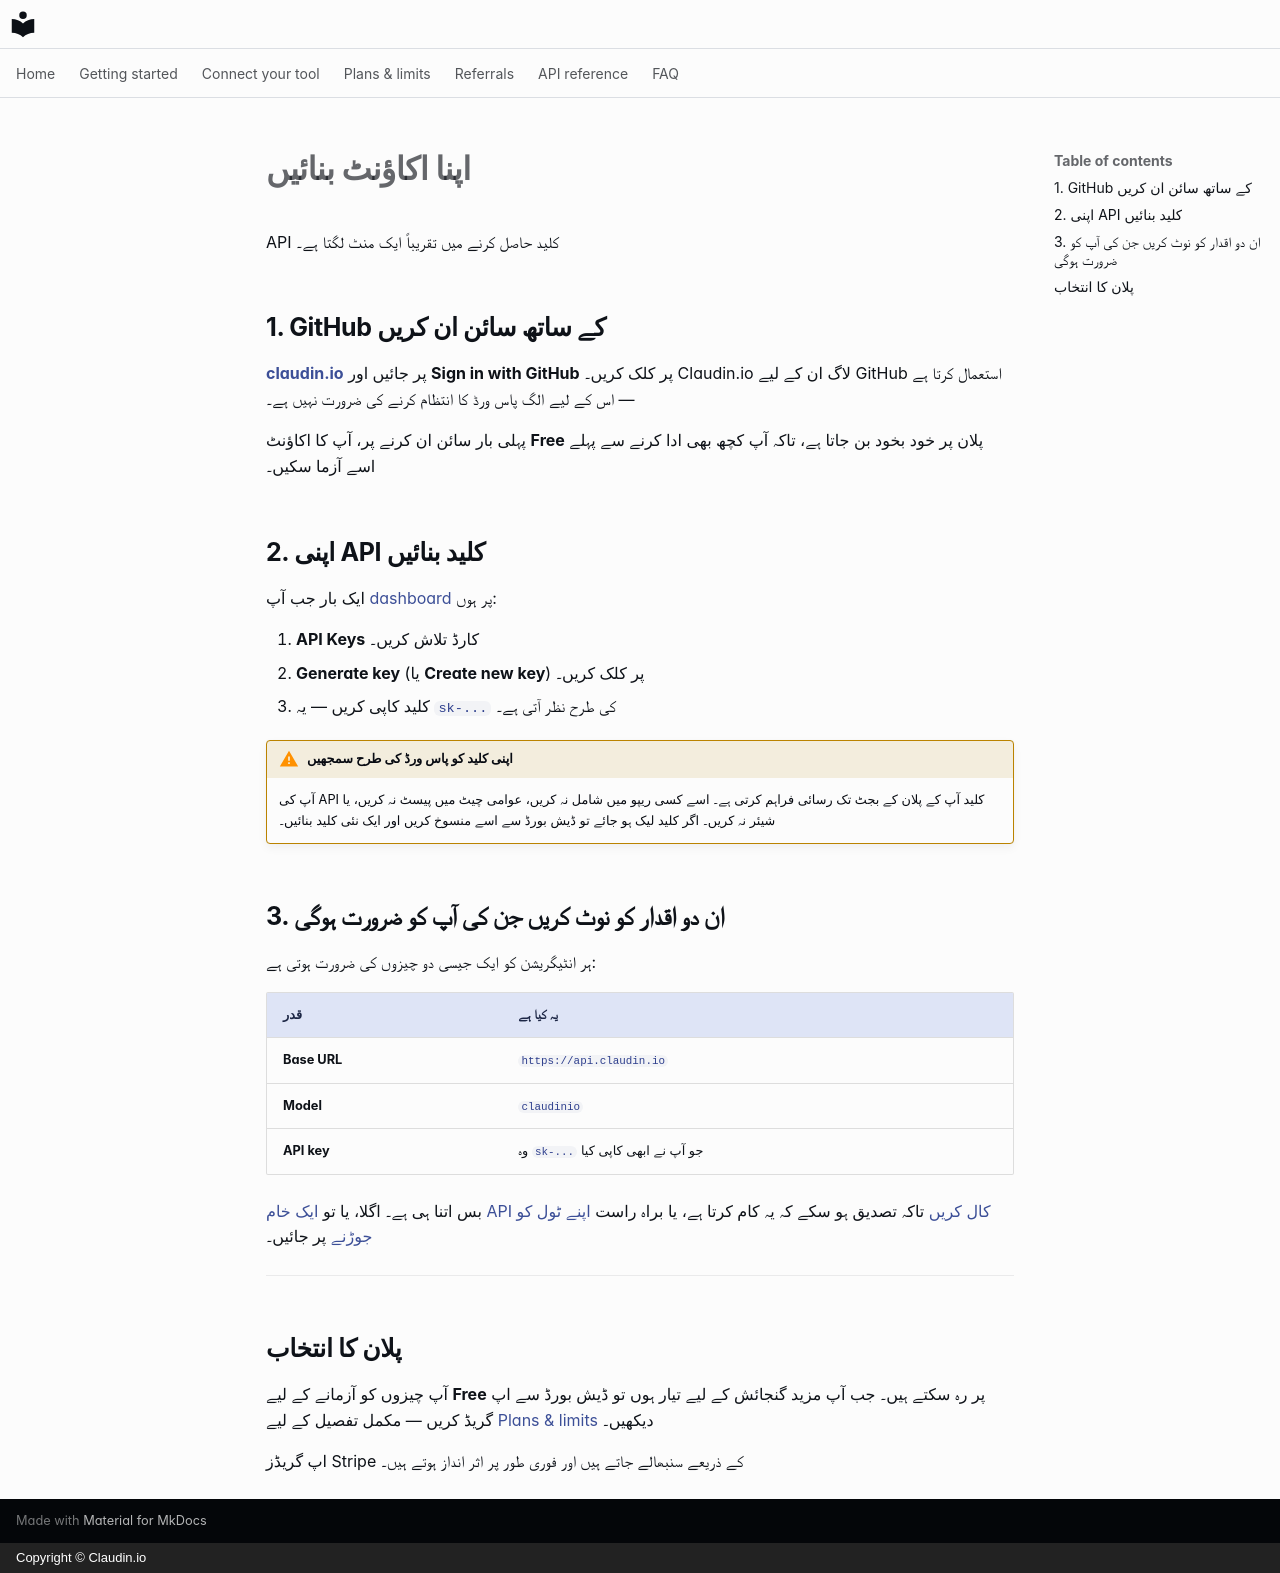

repository: claudin-io/docs · page: getting-started/account.ur/index.html · generator: mkdocs · copyright: Copyright © Claudin.io

# اپنا اکاؤنٹ بنائیں

API کلید حاصل کرنے میں تقریباً ایک منٹ لگتا ہے۔

## 1. GitHub کے ساتھ سائن ان کریں

**[claudin.io](https://claudin.io)** پر جائیں اور **Sign in with GitHub** پر کلک کریں۔
Claudin.io لاگ ان کے لیے GitHub استعمال کرتا ہے — اس کے لیے الگ پاس ورڈ کا انتظام کرنے کی ضرورت نہیں ہے۔

پہلی بار سائن ان کرنے پر، آپ کا اکاؤنٹ **Free** پلان پر خود بخود بن جاتا ہے، تاکہ آپ کچھ بھی ادا کرنے سے پہلے اسے آزما سکیں۔

## 2. اپنی API کلید بنائیں

ایک بار جب آپ [dashboard](https://claudin.io/dashboard) پر ہوں:

1. **API Keys** کارڈ تلاش کریں۔
2. **Generate key** (یا **Create new key**) پر کلک کریں۔
3. کلید کاپی کریں — یہ `sk-...` کی طرح نظر آتی ہے۔

!!! warning "اپنی کلید کو پاس ورڈ کی طرح سمجھیں"
    آپ کی API کلید آپ کے پلان کے بجٹ تک رسائی فراہم کرتی ہے۔ اسے کسی ریپو میں شامل نہ کریں،
    عوامی چیٹ میں پیسٹ نہ کریں، یا شیئر نہ کریں۔ اگر کلید لیک ہو جائے تو ڈیش بورڈ سے
    اسے منسوخ کریں اور ایک نئی کلید بنائیں۔

## 3. ان دو اقدار کو نوٹ کریں جن کی آپ کو ضرورت ہوگی

ہر انٹیگریشن کو ایک جیسی دو چیزوں کی ضرورت ہوتی ہے:

| قدر | یہ کیا ہے |
| --- | --- |
| **Base URL** | `https://api.claudin.io` |
| **Model** | `claudinio` |
| **API key** | وہ `sk-...` جو آپ نے ابھی کاپی کیا |

بس اتنا ہی ہے۔ اگلا، یا تو [ایک خام API کال کریں](first-call.md) تاکہ تصدیق ہو سکے کہ یہ کام کرتا ہے، یا براہ راست [اپنے ٹول کو جوڑنے](../clients/claude-code.md) پر جائیں۔

---

## پلان کا انتخاب

آپ چیزوں کو آزمانے کے لیے **Free** پر رہ سکتے ہیں۔ جب آپ مزید گنجائش کے لیے تیار ہوں تو ڈیش بورڈ سے اپ گریڈ کریں — مکمل تفصیل کے لیے [Plans & limits](../plans.md) دیکھیں۔

اپ گریڈز Stripe کے ذریعے سنبھالے جاتے ہیں اور فوری طور پر اثر انداز ہوتے ہیں۔
